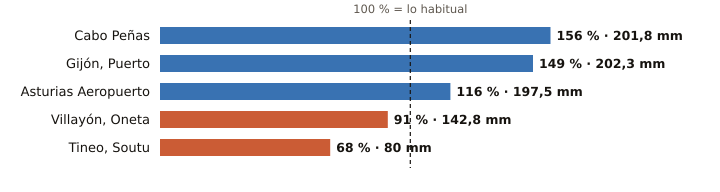

The table this chart was drawn from, first rows:
estacion, provincia, indicativo, mm_otono, referencia_mm, pct, periodo_referencia, hasta, hora
Cabo Peñas, Asturias, 1210X, 201.8, 129.1, 156, 1997-2025, 2026-10-27, 6
Gijón, Puerto, Asturias, 1208H, 202.3, 135.6, 149, 1991-2020, 2026-10-27, 6
Asturias Aeropuerto, Asturias, 1212E, 197.5, 170.9, 116, 1991-2020, 2026-10-27, 6
Villayón, Oneta, Asturias, 1327A, 142.8, 157.2, 91, 2008-2025, 2026-10-27, 6
Tineo, Soutu, Asturias, 1272B, 80.0, 117.7, 68, 2009-2025, 2026-10-27, 6
